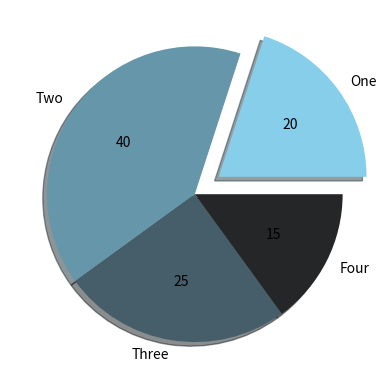

The script that saved this image:
# -*- coding: utf-8 -*-
"""
Created on Mon Feb 21 06:15:23 2022

[redacted]
"""

import matplotlib.pyplot as plt
import seaborn as sns
from numpy import *
x9 = [0.2, 0.4, 0.25, 0.15]

expPie = array([.2, 0, 0, 0])
colPie = sns.dark_palette("skyblue", 4, reverse=True)
labPie = ['One', 'Two', 'Three', 'Four']
plt.pie(x9, explode=expPie, colors=colPie, labels=labPie,
        autopct='%2.0f', shadow=True)